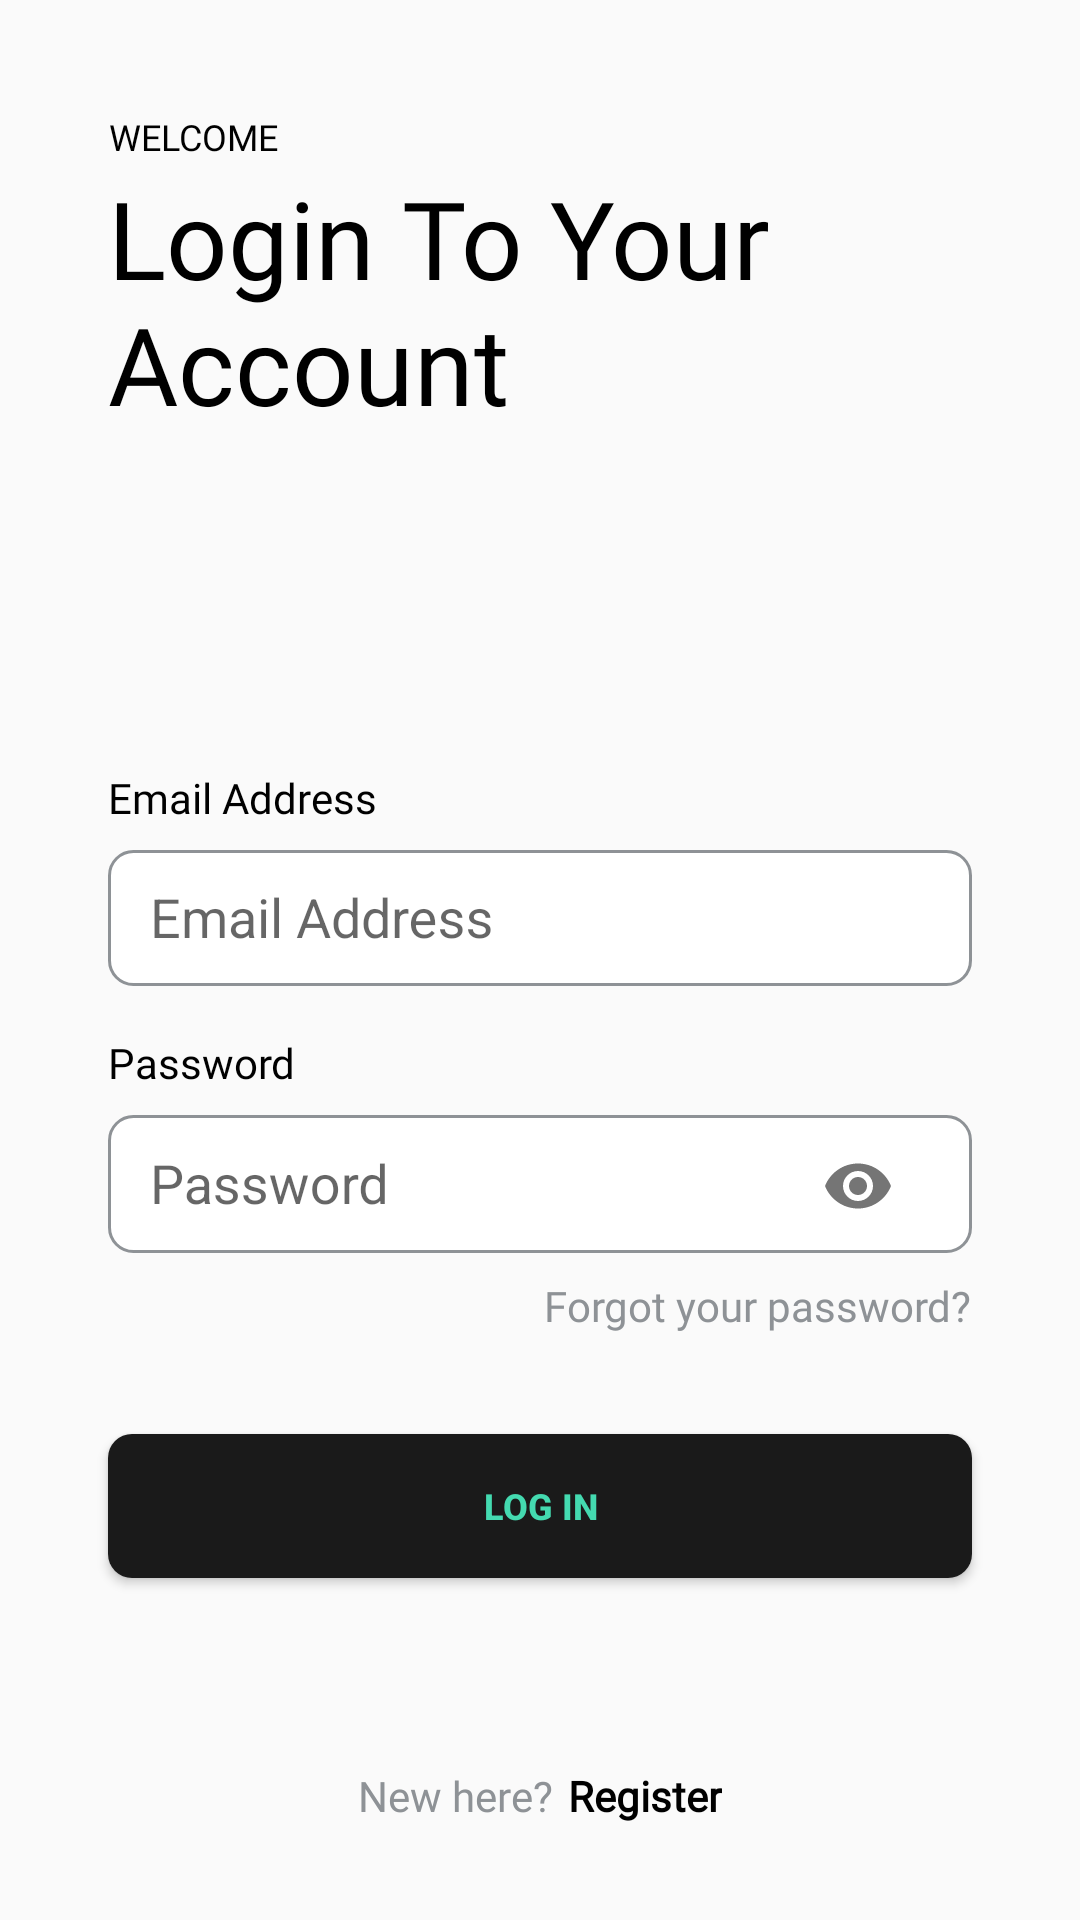

Produce the Android XML layout that renders to this screen, including the resource entries it uses.
<!-- AndroidManifest.xml: application theme AppTheme -->
<!-- res/layout/activity_login.xml -->
<?xml version="1.0" encoding="utf-8"?>
<androidx.constraintlayout.widget.ConstraintLayout xmlns:android="http://schemas.android.com/apk/res/android"
    xmlns:app="http://schemas.android.com/apk/res-auto"
    xmlns:tools="http://schemas.android.com/tools"
    android:layout_width="match_parent"
    android:layout_height="match_parent"
    tools:context=".screens.login.LoginActivity">

    <TextView
        android:id="@+id/welcome"
        android:layout_width="wrap_content"
        android:layout_height="wrap_content"
        android:fontFamily="@font/inter_regular"
        android:text="@string/welcome"
        android:textColor="@color/black"
        android:textSize="@dimen/text_12sp"
        app:layout_constraintBottom_toBottomOf="parent"
        app:layout_constraintEnd_toEndOf="parent"
        app:layout_constraintHorizontal_bias="0.12"
        app:layout_constraintStart_toStartOf="parent"
        app:layout_constraintTop_toTopOf="parent"
        app:layout_constraintVertical_bias="0.06" />

    <TextView
        android:id="@+id/login_to_your_account"
        android:layout_width="0dp"
        android:layout_height="wrap_content"
        android:fontFamily="@font/inter_regular"
        android:text="@string/login_to_your_account"
        android:textColor="@color/black"
        android:textSize="@dimen/text_36sp"
        app:layout_constraintBottom_toBottomOf="parent"
        app:layout_constraintEnd_toEndOf="parent"
        app:layout_constraintHorizontal_bias="0.5"
        app:layout_constraintStart_toStartOf="parent"
        app:layout_constraintTop_toTopOf="parent"
        app:layout_constraintVertical_bias="0.1"
        app:layout_constraintWidth_percent="0.8" />

    <TextView
        android:id="@+id/email_address"
        android:layout_width="wrap_content"
        android:layout_height="wrap_content"
        android:fontFamily="@font/inter_semibold"
        android:text="@string/email_address"
        android:textColor="@color/black"
        android:textSize="@dimen/text_14sp"
        android:layout_marginTop="@dimen/space_140dp"
        android:layout_marginBottom="@dimen/space_16dp"
        app:layout_constraintVertical_bias="0.25"
        app:layout_constraintStart_toStartOf="@id/login_to_your_account"
        app:layout_constraintTop_toTopOf="parent"
        app:layout_constraintBottom_toBottomOf="parent"/>

    <com.google.android.material.textfield.TextInputLayout
        android:id="@+id/email_input"
        android:layout_width="@dimen/space_0dp"
        android:layout_height="wrap_content"
        android:background="@drawable/btn_rounded_8dp_white"
        android:layout_marginTop="@dimen/space_8dp"
        app:layout_constraintStart_toStartOf="@id/login_to_your_account"
        app:layout_constraintEnd_toEndOf="@id/login_to_your_account"
        app:layout_constraintTop_toBottomOf="@id/email_address">

        <com.google.android.material.textfield.TextInputEditText
            android:id="@+id/email"
            android:layout_width="match_parent"
            android:layout_height="wrap_content"
            android:layout_marginVertical="10dp"
            android:layout_marginStart="@dimen/space_14dp"
            android:layout_marginEnd="@dimen/space_14dp"
            android:background="@android:color/transparent"
            android:hint="@string/email_address"
            android:inputType="textEmailAddress"
            android:maxLines="1" />
    </com.google.android.material.textfield.TextInputLayout>

    <TextView
        android:id="@+id/password_txt"
        android:layout_width="wrap_content"
        android:layout_height="wrap_content"
        android:fontFamily="@font/inter_semibold"
        android:text="@string/password"
        android:textColor="@color/black"
        android:textSize="@dimen/text_14sp"
        android:layout_marginTop="@dimen/space_16dp"
        app:layout_constraintTop_toBottomOf="@id/email_input"
        app:layout_constraintStart_toStartOf="@id/email_input" />

    <com.google.android.material.textfield.TextInputLayout
        android:id="@+id/password_body"
        android:layout_width="@dimen/space_0dp"
        android:layout_height="@dimen/space_46dp"
        android:background="@drawable/btn_rounded_8dp_white"
        app:errorEnabled="true"
        app:passwordToggleEnabled="true"
        android:layout_marginTop="@dimen/space_8dp"
        app:layout_constraintTop_toBottomOf="@id/password_txt"
        app:layout_constraintStart_toStartOf="@id/login_to_your_account"
        app:layout_constraintEnd_toEndOf="@id/login_to_your_account">

        <com.google.android.material.textfield.TextInputEditText
            android:id="@+id/password"
            android:layout_width="match_parent"
            android:layout_height="wrap_content"
            android:layout_marginVertical="10dp"
            android:layout_marginStart="@dimen/space_14dp"
            android:layout_marginEnd="@dimen/space_14dp"
            android:background="@android:color/transparent"
            android:hint="@string/password"
            android:inputType="textPassword"
            android:maxLines="1"
            app:layout_constraintTop_toTopOf="@id/email_address" />
    </com.google.android.material.textfield.TextInputLayout>

    <TextView
        android:id="@+id/forgot_password"
        android:onClick="goToForgotPassword"
        android:layout_width="wrap_content"
        android:layout_height="wrap_content"
        android:fontFamily="@font/inter_regular"
        android:text="@string/forgot_password"
        android:textColor="@color/gray3"
        android:textSize="@dimen/text_14sp"
        android:layout_marginTop="@dimen/space_8dp"
        app:layout_constraintTop_toBottomOf="@id/password_body"
        app:layout_constraintEnd_toEndOf="@id/password_body"/>

    <Button
        android:id="@+id/login_btn"
        android:layout_width="@dimen/space_0dp"
        android:layout_height="wrap_content"
        android:background="@drawable/btn_rounded_8dp_black"
        android:onClick="onClickLogin"
        android:text="@string/login_txt"
        android:textColor="@color/cyan"
        android:textSize="@dimen/text_12sp"
        android:textStyle="bold"
        android:layout_marginBottom="@dimen/space_32dp"
        app:layout_constraintVertical_bias="0.4"
        app:layout_constraintStart_toStartOf="@id/login_to_your_account"
        app:layout_constraintEnd_toEndOf="@id/login_to_your_account"
        app:layout_constraintTop_toBottomOf="@id/forgot_password"
        app:layout_constraintBottom_toBottomOf="@id/new_register" />

    <LinearLayout
        android:id="@+id/new_register"
        android:layout_width="wrap_content"
        android:layout_height="wrap_content"
        android:clickable="true"
        android:focusable="true"
        android:gravity="center"
        android:onClick="onClickNewHereRegister"
        android:orientation="horizontal"
        android:layout_marginBottom="@dimen/space_32dp"
        app:layout_constraintBottom_toBottomOf="parent"
        app:layout_constraintEnd_toEndOf="parent"
        app:layout_constraintStart_toStartOf="parent">

        <TextView
            android:layout_width="wrap_content"
            android:layout_height="wrap_content"
            android:fontFamily="@font/inter_regular"
            android:text="@string/new_here"
            android:textAlignment="center"
            android:textColor="@color/gray3"
            android:textSize="@dimen/text_14sp" />

        <TextView
            android:layout_width="wrap_content"
            android:layout_height="wrap_content"
            android:layout_marginStart="5dp"
            android:fontFamily="@font/inter_regular"
            android:text="@string/register_txt"
            android:textAlignment="center"
            android:textColor="@color/black"
            android:textSize="@dimen/text_14sp"
            android:textStyle="bold" />

    </LinearLayout>

</androidx.constraintlayout.widget.ConstraintLayout>
<!-- resources referenced by this layout -->
<resources>
  <color name="black">#000000</color>
  <color name="cyan">#44DAB0</color>
  <color name="gray3">#8E9296</color>
  <dimen name="space_0dp">0dp</dimen>
  <dimen name="space_140dp">140dp</dimen>
  <dimen name="space_14dp">14dp</dimen>
  <dimen name="space_16dp">16dp</dimen>
  <dimen name="space_32dp">32dp</dimen>
  <dimen name="space_46dp">46dp</dimen>
  <dimen name="space_8dp">8dp</dimen>
  <dimen name="text_12sp">12sp</dimen>
  <dimen name="text_14sp">14sp</dimen>
  <dimen name="text_36sp">36sp</dimen>
  <!-- drawable btn_rounded_8dp_black (drawable) -->
  <shape
          xmlns:android="http://schemas.android.com/apk/res/android"
          android:shape="rectangle">
  
          <corners android:radius="@dimen/radius_8dp" />
          <solid android:color="@color/colorPrimary" />
  </shape>
  <!-- drawable btn_rounded_8dp_white (drawable) -->
  <shape
      xmlns:android="http://schemas.android.com/apk/res/android"
      android:shape="rectangle">
  
      <corners android:radius="8dp" />
      <solid android:color="@android:color/white" />
      <stroke
          android:width="1dip"
          android:color="@color/gray3" />
  </shape>
  <string name="email_address">Email Address</string>
  <string name="forgot_password">Forgot your password?</string>
  <string name="login_to_your_account">Login To Your \nAccount</string>
  <string name="login_txt">LOG IN</string>
  <string name="new_here">New here?</string>
  <string name="password">Password</string>
  <string name="register_txt">Register</string>
  <string name="welcome">"WELCOME"</string>
  <style name="AppTheme" parent="Theme.AppCompat.Light.NoActionBar">
          
          <item name="colorPrimary">@color/colorPrimary</item>
          <item name="colorPrimaryDark">@color/colorPrimaryDark</item>
          <item name="colorAccent">@color/colorAccent</item>
          <item name="android:statusBarColor">@color/colorPrimary</item>
          <item name="android:windowAnimationStyle">@style/CustomActivityAnimation</item>
      </style>
  <dimen name="radius_8dp">8dp</dimen>
  <color name="colorPrimary">#1A1A1A</color>
  <color name="colorPrimaryDark">#B3000000</color>
  <color name="colorAccent">#44DABD</color>
  <style name="CustomActivityAnimation" parent="@android:style/Animation.Activity">
          <item name="android:activityOpenEnterAnimation">@anim/slide_in_right</item>
          <item name="android:activityOpenExitAnimation">@anim/slide_out_left</item>
          <item name="android:activityCloseEnterAnimation">@anim/slide_in_left</item>
          <item name="android:activityCloseExitAnimation">@anim/slide_out_right</item>
      </style>
</resources>
